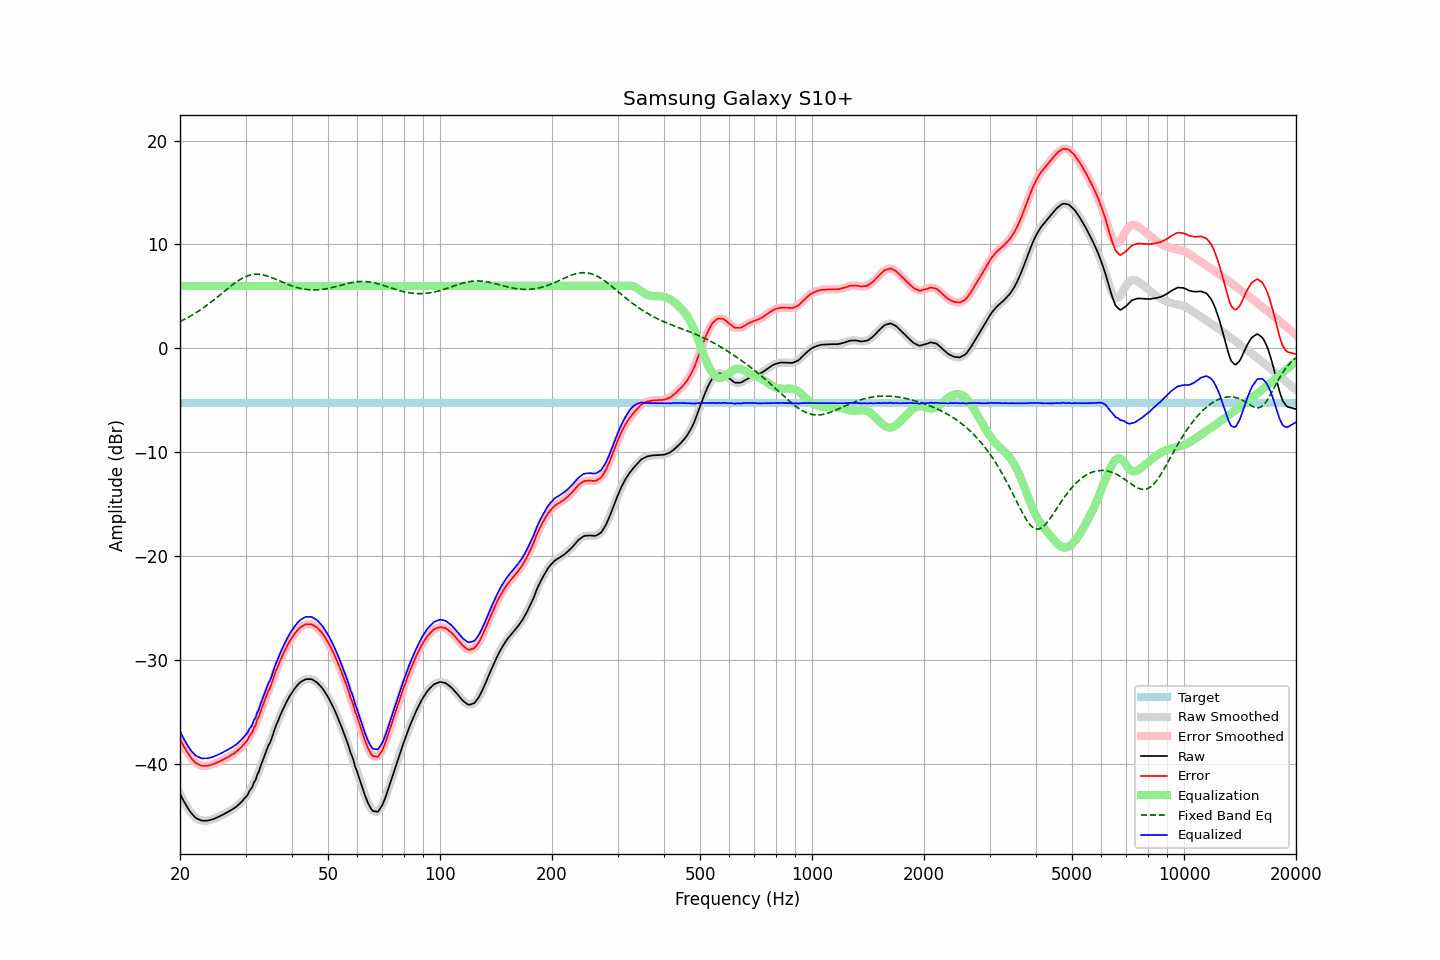

Values plotted in this chart, from the file beside it:
frequency, raw, error, smoothed, error_smoothed, equalization, fixed_band_eq, equalized_raw, equalized_smoothed, target
20.00, -42.89, -37.60, -42.89, -37.60, 6.00, 2.57, -36.89, -36.89, -5.29
20.20, -43.20, -37.91, -43.21, -37.92, 6.00, 2.65, -37.20, -37.21, -5.29
20.40, -43.52, -38.24, -43.51, -38.22, 6.00, 2.72, -37.52, -37.51, -5.29
20.61, -43.79, -38.50, -43.80, -38.51, 6.00, 2.80, -37.79, -37.80, -5.29
20.81, -44.06, -38.78, -44.06, -38.78, 6.00, 2.88, -38.06, -38.06, -5.29
21.02, -44.31, -39.03, -44.32, -39.03, 6.00, 2.97, -38.31, -38.32, -5.29
21.23, -44.55, -39.27, -44.55, -39.26, 6.00, 3.05, -38.55, -38.55, -5.29
21.44, -44.77, -39.49, -44.76, -39.47, 6.00, 3.14, -38.77, -38.76, -5.29
21.66, -44.93, -39.64, -44.95, -39.66, 6.00, 3.23, -38.93, -38.95, -5.29
21.87, -45.10, -39.82, -45.11, -39.82, 6.00, 3.33, -39.10, -39.11, -5.29
22.09, -45.25, -39.97, -45.23, -39.94, 6.00, 3.42, -39.25, -39.23, -5.29
22.31, -45.32, -40.04, -45.33, -40.04, 6.00, 3.52, -39.32, -39.33, -5.29
22.54, -45.39, -40.10, -45.41, -40.12, 6.00, 3.62, -39.39, -39.41, -5.29
22.76, -45.46, -40.18, -45.46, -40.17, 6.00, 3.73, -39.46, -39.46, -5.29
22.99, -45.50, -40.21, -45.49, -40.20, 6.00, 3.83, -39.50, -39.49, -5.29
23.22, -45.50, -40.21, -45.51, -40.22, 6.00, 3.94, -39.50, -39.51, -5.29
23.45, -45.49, -40.20, -45.50, -40.22, 6.00, 4.06, -39.49, -39.50, -5.29
23.69, -45.49, -40.20, -45.48, -40.20, 6.00, 4.17, -39.49, -39.48, -5.29
23.92, -45.46, -40.17, -45.46, -40.17, 6.00, 4.29, -39.46, -39.46, -5.29
24.16, -45.41, -40.12, -45.42, -40.13, 6.00, 4.40, -39.41, -39.42, -5.29
24.40, -45.37, -40.08, -45.37, -40.08, 6.00, 4.53, -39.37, -39.37, -5.29
24.65, -45.32, -40.04, -45.32, -40.03, 6.00, 4.65, -39.32, -39.32, -5.29
24.89, -45.25, -39.96, -45.26, -39.97, 6.00, 4.77, -39.25, -39.26, -5.29
25.14, -45.19, -39.90, -45.19, -39.90, 6.00, 4.90, -39.19, -39.19, -5.29
25.39, -45.12, -39.83, -45.12, -39.83, 6.00, 5.03, -39.12, -39.12, -5.29
25.65, -45.05, -39.77, -45.05, -39.76, 6.00, 5.15, -39.05, -39.05, -5.29
25.91, -44.97, -39.69, -44.97, -39.69, 6.00, 5.28, -38.97, -38.97, -5.29
26.16, -44.89, -39.60, -44.89, -39.61, 6.00, 5.41, -38.89, -38.89, -5.29
26.43, -44.81, -39.53, -44.81, -39.53, 6.00, 5.54, -38.81, -38.81, -5.29
26.69, -44.73, -39.44, -44.73, -39.44, 6.00, 5.67, -38.73, -38.73, -5.29
26.96, -44.64, -39.36, -44.64, -39.36, 6.00, 5.79, -38.64, -38.64, -5.29
27.23, -44.55, -39.27, -44.56, -39.27, 6.00, 5.92, -38.55, -38.56, -5.29
27.50, -44.46, -39.18, -44.46, -39.17, 6.00, 6.04, -38.46, -38.46, -5.29
27.77, -44.36, -39.07, -44.36, -39.07, 6.00, 6.16, -38.36, -38.36, -5.29
28.05, -44.25, -38.96, -44.26, -38.97, 6.00, 6.27, -38.25, -38.26, -5.29
28.33, -44.15, -38.86, -44.14, -38.85, 6.00, 6.38, -38.15, -38.14, -5.29
28.62, -44.01, -38.73, -44.02, -38.73, 6.00, 6.49, -38.01, -38.02, -5.29
28.90, -43.87, -38.58, -43.88, -38.59, 6.00, 6.59, -37.87, -37.88, -5.29
29.19, -43.72, -38.43, -43.72, -38.43, 6.00, 6.68, -37.72, -37.72, -5.29
29.48, -43.56, -38.27, -43.55, -38.26, 6.00, 6.76, -37.56, -37.55, -5.29
29.78, -43.36, -38.08, -43.40, -38.11, 6.00, 6.84, -37.36, -37.40, -5.29
30.08, -43.21, -37.93, -43.20, -37.92, 6.00, 6.91, -37.21, -37.20, -5.29
30.38, -43.03, -37.75, -42.98, -37.69, 6.00, 6.97, -37.03, -36.98, -5.29
30.68, -42.68, -37.40, -42.76, -37.47, 6.00, 7.02, -36.68, -36.76, -5.29
30.99, -42.46, -37.18, -42.46, -37.18, 6.00, 7.06, -36.46, -36.46, -5.29
31.30, -42.25, -36.97, -42.19, -36.90, 6.00, 7.09, -36.25, -36.19, -5.29
31.61, -41.79, -36.51, -41.87, -36.59, 6.00, 7.11, -35.79, -35.87, -5.29
31.93, -41.61, -36.32, -41.53, -36.24, 6.00, 7.12, -35.61, -35.53, -5.29
32.24, -41.08, -35.79, -41.14, -35.85, 6.00, 7.13, -35.08, -35.14, -5.29
32.57, -40.80, -35.52, -40.76, -35.47, 6.00, 7.12, -34.80, -34.76, -5.29
32.89, -40.31, -35.02, -40.32, -35.04, 6.00, 7.10, -34.31, -34.32, -5.29
33.22, -39.91, -34.62, -39.92, -34.63, 6.00, 7.08, -33.91, -33.92, -5.29
33.55, -39.49, -34.20, -39.48, -34.19, 6.00, 7.05, -33.49, -33.48, -5.29
33.89, -39.07, -33.79, -39.06, -33.77, 6.00, 7.01, -33.07, -33.06, -5.29
34.23, -38.65, -33.37, -38.66, -33.38, 6.00, 6.97, -32.65, -32.66, -5.29
34.57, -38.24, -32.95, -38.30, -33.02, 6.00, 6.92, -32.24, -32.30, -5.29
34.92, -38.00, -32.71, -37.95, -32.66, 6.00, 6.86, -32.00, -31.95, -5.29
35.27, -37.59, -32.30, -37.55, -32.26, 6.00, 6.80, -31.59, -31.55, -5.29
35.62, -37.12, -31.83, -37.12, -31.83, 6.00, 6.74, -31.12, -31.12, -5.29
35.97, -36.63, -31.34, -36.67, -31.38, 6.00, 6.68, -30.63, -30.67, -5.29
... 635 more rows
